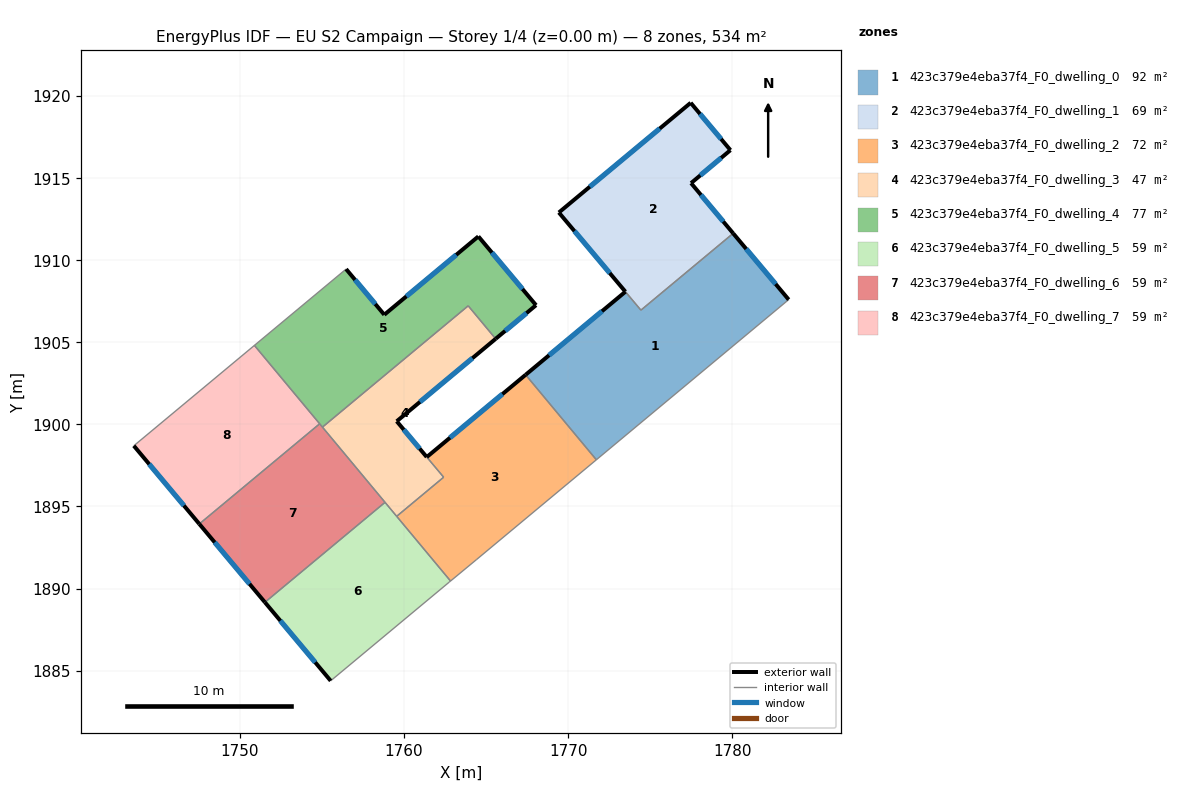
=== STOREY PLAN SPEC (per zone: floor XY polygon, exterior-wall plan segments, windows/doors) ===
zone 1: 423c379e4eba37f4_F0_dwelling_0  (91.9 m²)
  floor: (1780.05, 1911.64) (1783.43, 1907.60) (1771.71, 1897.84) (1767.40, 1903.02) (1773.48, 1908.08) (1774.43, 1906.96)
  exterior wall: (1773.48, 1908.08) – (1767.40, 1903.02)  [7.9 m]
    window: (1772.06, 1906.90) – (1768.83, 1904.21)  [6.7 m²]
  exterior wall: (1783.43, 1907.60) – (1780.05, 1911.64)  [5.3 m]
    window: (1782.64, 1908.55) – (1780.84, 1910.69)  [4.4 m²]
  interior walls: 4
zone 2: 423c379e4eba37f4_F0_dwelling_1  (68.7 m²)
  floor: (1777.46, 1919.59) (1779.88, 1916.71) (1777.48, 1914.70) (1780.05, 1911.64) (1774.43, 1906.96) (1769.43, 1912.91)
  exterior wall: (1769.43, 1912.91) – (1773.48, 1908.09)  [6.3 m]
    window: (1770.38, 1911.78) – (1772.53, 1909.22)  [5.3 m²]
  exterior wall: (1777.46, 1919.59) – (1769.43, 1912.91)  [10.5 m]
    window: (1775.58, 1918.02) – (1771.32, 1914.48)  [8.8 m²]
  exterior wall: (1779.88, 1916.71) – (1777.46, 1919.59)  [3.8 m]
    window: (1779.32, 1917.39) – (1778.03, 1918.92)  [3.2 m²]
  exterior wall: (1777.48, 1914.70) – (1779.88, 1916.71)  [3.1 m]
    window: (1778.05, 1915.17) – (1779.32, 1916.24)  [2.6 m²]
  exterior wall: (1780.05, 1911.64) – (1777.48, 1914.70)  [4.0 m]
    window: (1779.45, 1912.36) – (1778.09, 1913.98)  [3.4 m²]
  interior walls: 2
zone 3: 423c379e4eba37f4_F0_dwelling_2  (71.9 m²)
  floor: (1767.40, 1903.02) (1771.71, 1897.84) (1764.40, 1891.75) (1762.83, 1890.46) (1759.55, 1894.40) (1762.41, 1896.78) (1761.38, 1898.01)
  exterior wall: (1767.40, 1903.02) – (1761.38, 1898.01)  [7.8 m]
    window: (1765.99, 1901.84) – (1762.80, 1899.19)  [6.6 m²]
  interior walls: 6
zone 4: 423c379e4eba37f4_F0_dwelling_3  (46.8 m²)
  floor: (1763.91, 1907.22) (1765.58, 1905.21) (1759.55, 1900.19) (1762.41, 1896.78) (1759.55, 1894.40) (1755.03, 1899.83)
  exterior wall: (1759.55, 1900.19) – (1765.58, 1905.21)  [7.8 m]
    window: (1760.97, 1901.37) – (1764.16, 1904.03)  [6.6 m²]
  exterior wall: (1761.38, 1898.01) – (1759.55, 1900.19)  [2.8 m]
    window: (1760.95, 1898.52) – (1759.98, 1899.68)  [2.4 m²]
  interior walls: 6
zone 5: 423c379e4eba37f4_F0_dwelling_4  (76.8 m²)
  floor: (1764.53, 1911.45) (1768.04, 1907.26) (1765.58, 1905.21) (1763.91, 1907.22) (1755.03, 1899.83) (1750.88, 1904.81) (1756.47, 1909.46) (1758.79, 1906.68)
  exterior wall: (1758.79, 1906.68) – (1756.47, 1909.46)  [3.6 m]
    window: (1758.25, 1907.33) – (1757.01, 1908.81)  [3.1 m²]
  exterior wall: (1764.53, 1911.45) – (1758.79, 1906.68)  [7.5 m]
    window: (1763.18, 1910.33) – (1760.14, 1907.80)  [6.3 m²]
  exterior wall: (1768.04, 1907.26) – (1764.53, 1911.45)  [5.5 m]
    window: (1767.21, 1908.25) – (1765.35, 1910.47)  [4.6 m²]
  exterior wall: (1765.58, 1905.21) – (1768.04, 1907.26)  [3.2 m]
    window: (1766.16, 1905.70) – (1767.46, 1906.78)  [2.7 m²]
  interior walls: 5
zone 6: 423c379e4eba37f4_F0_dwelling_5  (59.3 m²)
  floor: (1758.84, 1895.25) (1762.83, 1890.46) (1762.75, 1890.39) (1755.53, 1884.38) (1751.52, 1889.16)
  exterior wall: (1751.52, 1889.16) – (1755.53, 1884.38)  [6.2 m]
    window: (1752.46, 1888.04) – (1754.59, 1885.50)  [5.3 m²]
  interior walls: 5
zone 7: 423c379e4eba37f4_F0_dwelling_6  (59.3 m²)
  floor: (1754.85, 1900.04) (1758.84, 1895.25) (1751.52, 1889.16) (1747.52, 1893.93)
  exterior wall: (1747.52, 1893.93) – (1751.52, 1889.16)  [6.2 m]
    window: (1748.46, 1892.81) – (1750.58, 1890.28)  [5.3 m²]
  interior walls: 4
zone 8: 423c379e4eba37f4_F0_dwelling_7  (59.3 m²)
  floor: (1750.88, 1904.81) (1754.85, 1900.04) (1747.52, 1893.93) (1743.53, 1898.70)
  exterior wall: (1743.53, 1898.70) – (1747.52, 1893.93)  [6.2 m]
    window: (1744.47, 1897.58) – (1746.59, 1895.05)  [5.2 m²]
  interior walls: 3

=== DERIVED (storey summary) ===
Building: EU S2 Campaign
Storey: 1 of 4  (floor level z = 0.00 m)
Storey gross floor area: 534.1 m²
Zones on this storey: 8
  - 423c379e4eba37f4_F0_dwelling_0: floor 91.9 m²; exterior wall 13.2 m (39.5 m²); 2 window(s) 11.1 m²; WWR 28.1%
  - 423c379e4eba37f4_F0_dwelling_1: floor 68.7 m²; exterior wall 27.6 m (82.9 m²); 5 window(s) 23.3 m²; WWR 28.1%
  - 423c379e4eba37f4_F0_dwelling_2: floor 71.9 m²; exterior wall 7.8 m (23.5 m²); 1 window(s) 6.6 m²; WWR 28.1%
  - 423c379e4eba37f4_F0_dwelling_3: floor 46.8 m²; exterior wall 10.7 m (32.1 m²); 2 window(s) 9.0 m²; WWR 28.1%
  - 423c379e4eba37f4_F0_dwelling_4: floor 76.8 m²; exterior wall 19.8 m (59.3 m²); 4 window(s) 16.7 m²; WWR 28.1%
  - 423c379e4eba37f4_F0_dwelling_5: floor 59.3 m²; exterior wall 6.2 m (18.7 m²); 1 window(s) 5.3 m²; WWR 28.1%
  - 423c379e4eba37f4_F0_dwelling_6: floor 59.3 m²; exterior wall 6.2 m (18.7 m²); 1 window(s) 5.3 m²; WWR 28.1%
  - 423c379e4eba37f4_F0_dwelling_7: floor 59.3 m²; exterior wall 6.2 m (18.6 m²); 1 window(s) 5.2 m²; WWR 28.1%
Zone adjacency (shared interzone walls):
  - 423c379e4eba37f4_F0_dwelling_0 ↔ 423c379e4eba37f4_F0_dwelling_1
  - 423c379e4eba37f4_F0_dwelling_0 ↔ 423c379e4eba37f4_F0_dwelling_2
  - 423c379e4eba37f4_F0_dwelling_2 ↔ 423c379e4eba37f4_F0_dwelling_3
  - 423c379e4eba37f4_F0_dwelling_2 ↔ 423c379e4eba37f4_F0_dwelling_5
  - 423c379e4eba37f4_F0_dwelling_3 ↔ 423c379e4eba37f4_F0_dwelling_4
  - 423c379e4eba37f4_F0_dwelling_3 ↔ 423c379e4eba37f4_F0_dwelling_5
  - 423c379e4eba37f4_F0_dwelling_3 ↔ 423c379e4eba37f4_F0_dwelling_6
  - 423c379e4eba37f4_F0_dwelling_4 ↔ 423c379e4eba37f4_F0_dwelling_6
  - 423c379e4eba37f4_F0_dwelling_4 ↔ 423c379e4eba37f4_F0_dwelling_7
  - 423c379e4eba37f4_F0_dwelling_5 ↔ 423c379e4eba37f4_F0_dwelling_6
  - 423c379e4eba37f4_F0_dwelling_6 ↔ 423c379e4eba37f4_F0_dwelling_7